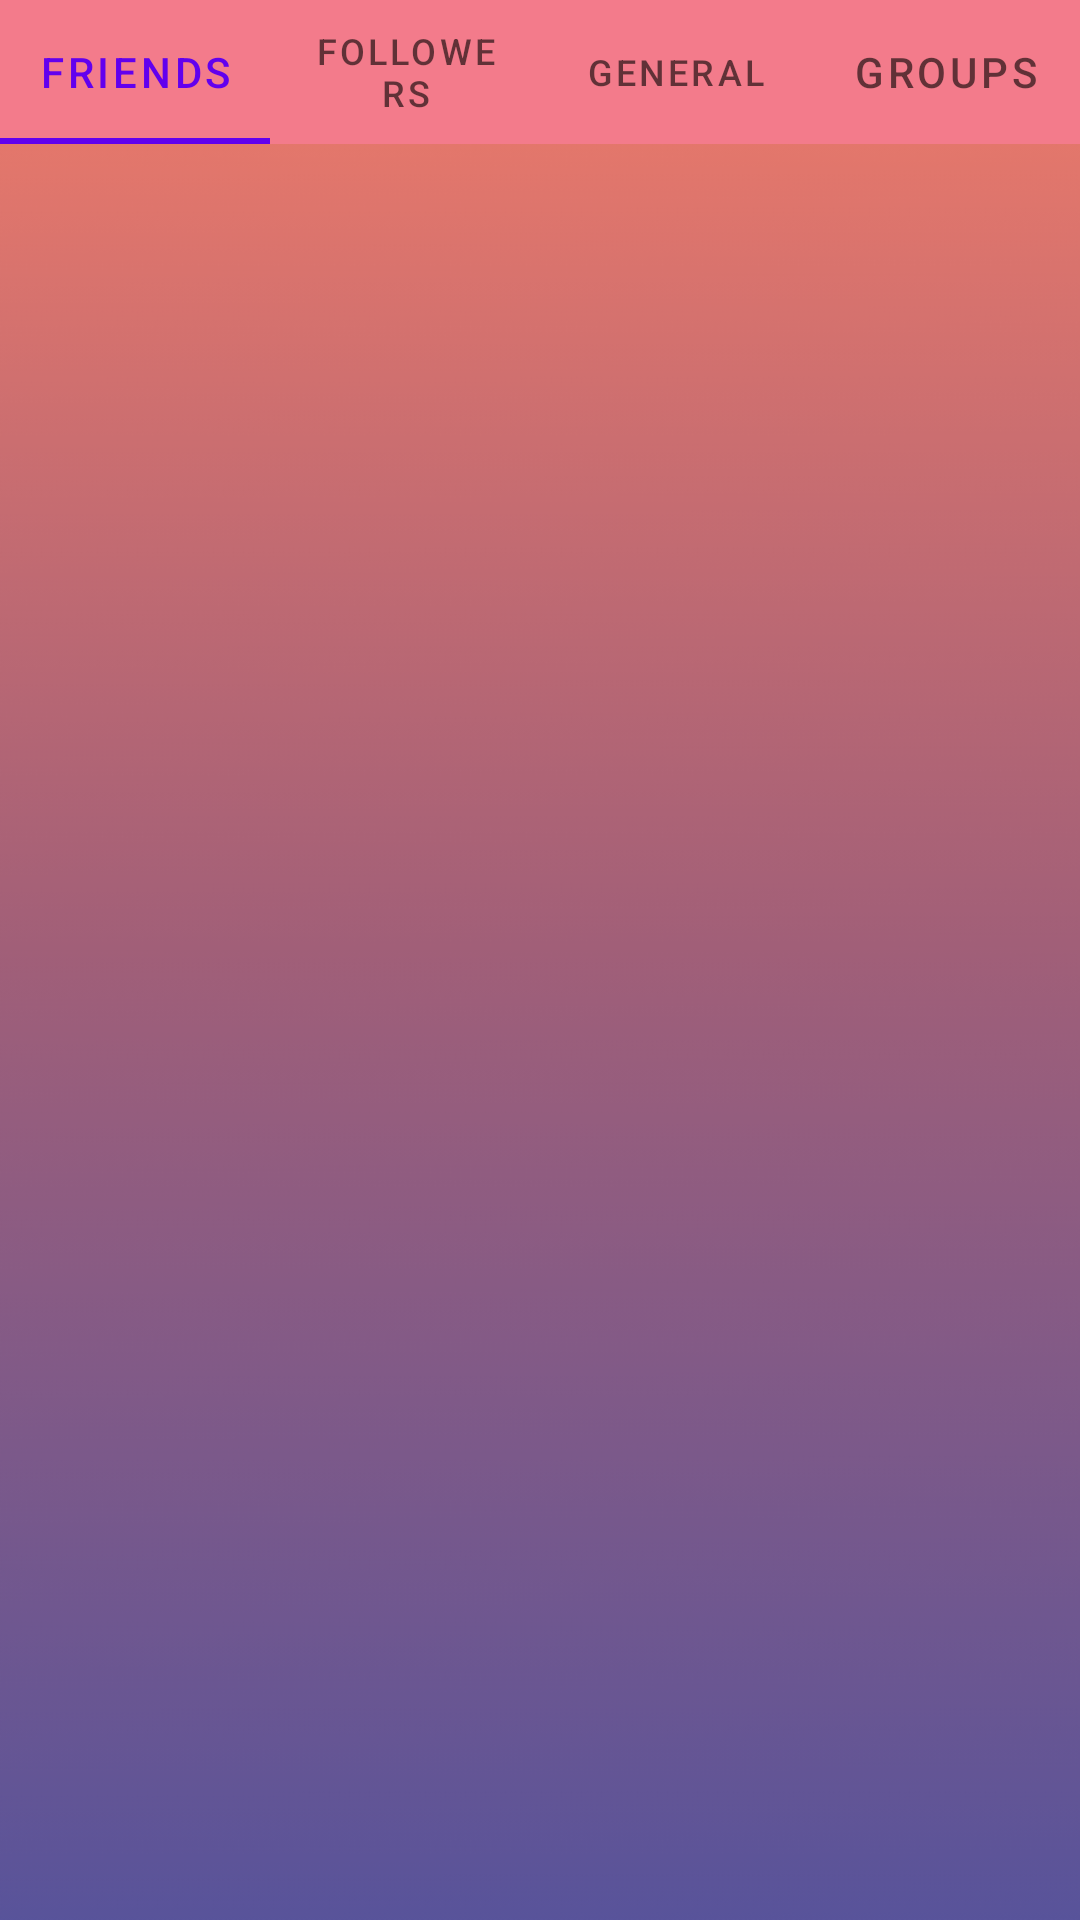

Here is an Android app screen rendered from its layout file. Give the layout XML and the strings, colors and styles it references.
<!-- AndroidManifest.xml: application theme Theme.DisPlayed -->
<!-- res/layout/activity_chat.xml -->
<?xml version="1.0" encoding="utf-8"?>
<androidx.constraintlayout.widget.ConstraintLayout xmlns:android="http://schemas.android.com/apk/res/android"
    xmlns:app="http://schemas.android.com/apk/res-auto"
    xmlns:tools="http://schemas.android.com/tools"
    android:layout_width="match_parent"
    android:layout_height="match_parent"
    android:background="@drawable/backgroundl11"
    tools:context=".chatActivity">
    <com.google.android.material.tabs.TabLayout
        android:id="@+id/tabLayout"
        android:layout_width="0dp"
        android:backgroundTint="#F37B8B"
        android:layout_height="wrap_content"
        app:layout_constraintEnd_toEndOf="parent"
        app:layout_constraintStart_toStartOf="parent"
        app:layout_constraintTop_toTopOf="parent">

        <com.google.android.material.tabs.TabItem
            android:layout_width="wrap_content"
            android:layout_height="wrap_content"
            android:text="Friends" />

        <com.google.android.material.tabs.TabItem
            android:layout_width="wrap_content"
            android:layout_height="wrap_content"
            android:text="Followers" />
        <com.google.android.material.tabs.TabItem
            android:layout_width="wrap_content"
            android:layout_height="wrap_content"
            android:text="General"/>
        <com.google.android.material.tabs.TabItem
            android:layout_width="wrap_content"
            android:layout_height="wrap_content"
            android:text="Groups"/>

    </com.google.android.material.tabs.TabLayout>

    <androidx.viewpager2.widget.ViewPager2
        android:layout_width="0dp"
        android:layout_height="0dp"
        android:layout_marginTop="10dp"
        android:id="@+id/viewpagers"
        app:layout_constraintBottom_toBottomOf="parent"
        app:layout_constraintEnd_toEndOf="parent"
        app:layout_constraintStart_toStartOf="parent"
        app:layout_constraintTop_toBottomOf="@+id/tabLayout" />

</androidx.constraintlayout.widget.ConstraintLayout>
<!-- resources referenced by this layout -->
<resources>
  <!-- drawable backgroundl11: png bitmap (drawable-v24, 20879 bytes) -->
  <style name="Theme.DisPlayed" parent="Theme.MaterialComponents.DayNight.NoActionBar">
          
          <item name="colorPrimary">@color/purple_500</item>
          <item name="colorPrimaryVariant">@color/purple_700</item>
          <item name="colorOnPrimary">@color/white</item>
  
          
          <item name="colorSecondary">@color/teal_200</item>
          <item name="colorSecondaryVariant">@color/teal_700</item>
          <item name="colorOnSecondary">@color/black</item>
          
          <item name="android:statusBarColor" tools:targetApi="l">#f38a8d</item>
          
      </style>
  <!-- not gathered from this repository: default colours our renderer supplied (Android Studio template values) -->
  <color name="purple_500">#FF6200EE</color>
  <color name="purple_700">#FF3700B3</color>
  <color name="teal_200">#FF03DAC5</color>
  <color name="teal_700">#FF018786</color>
  <color name="black">#FF000000</color>
  <color name="white">#FFFFFFFF</color>
</resources>
